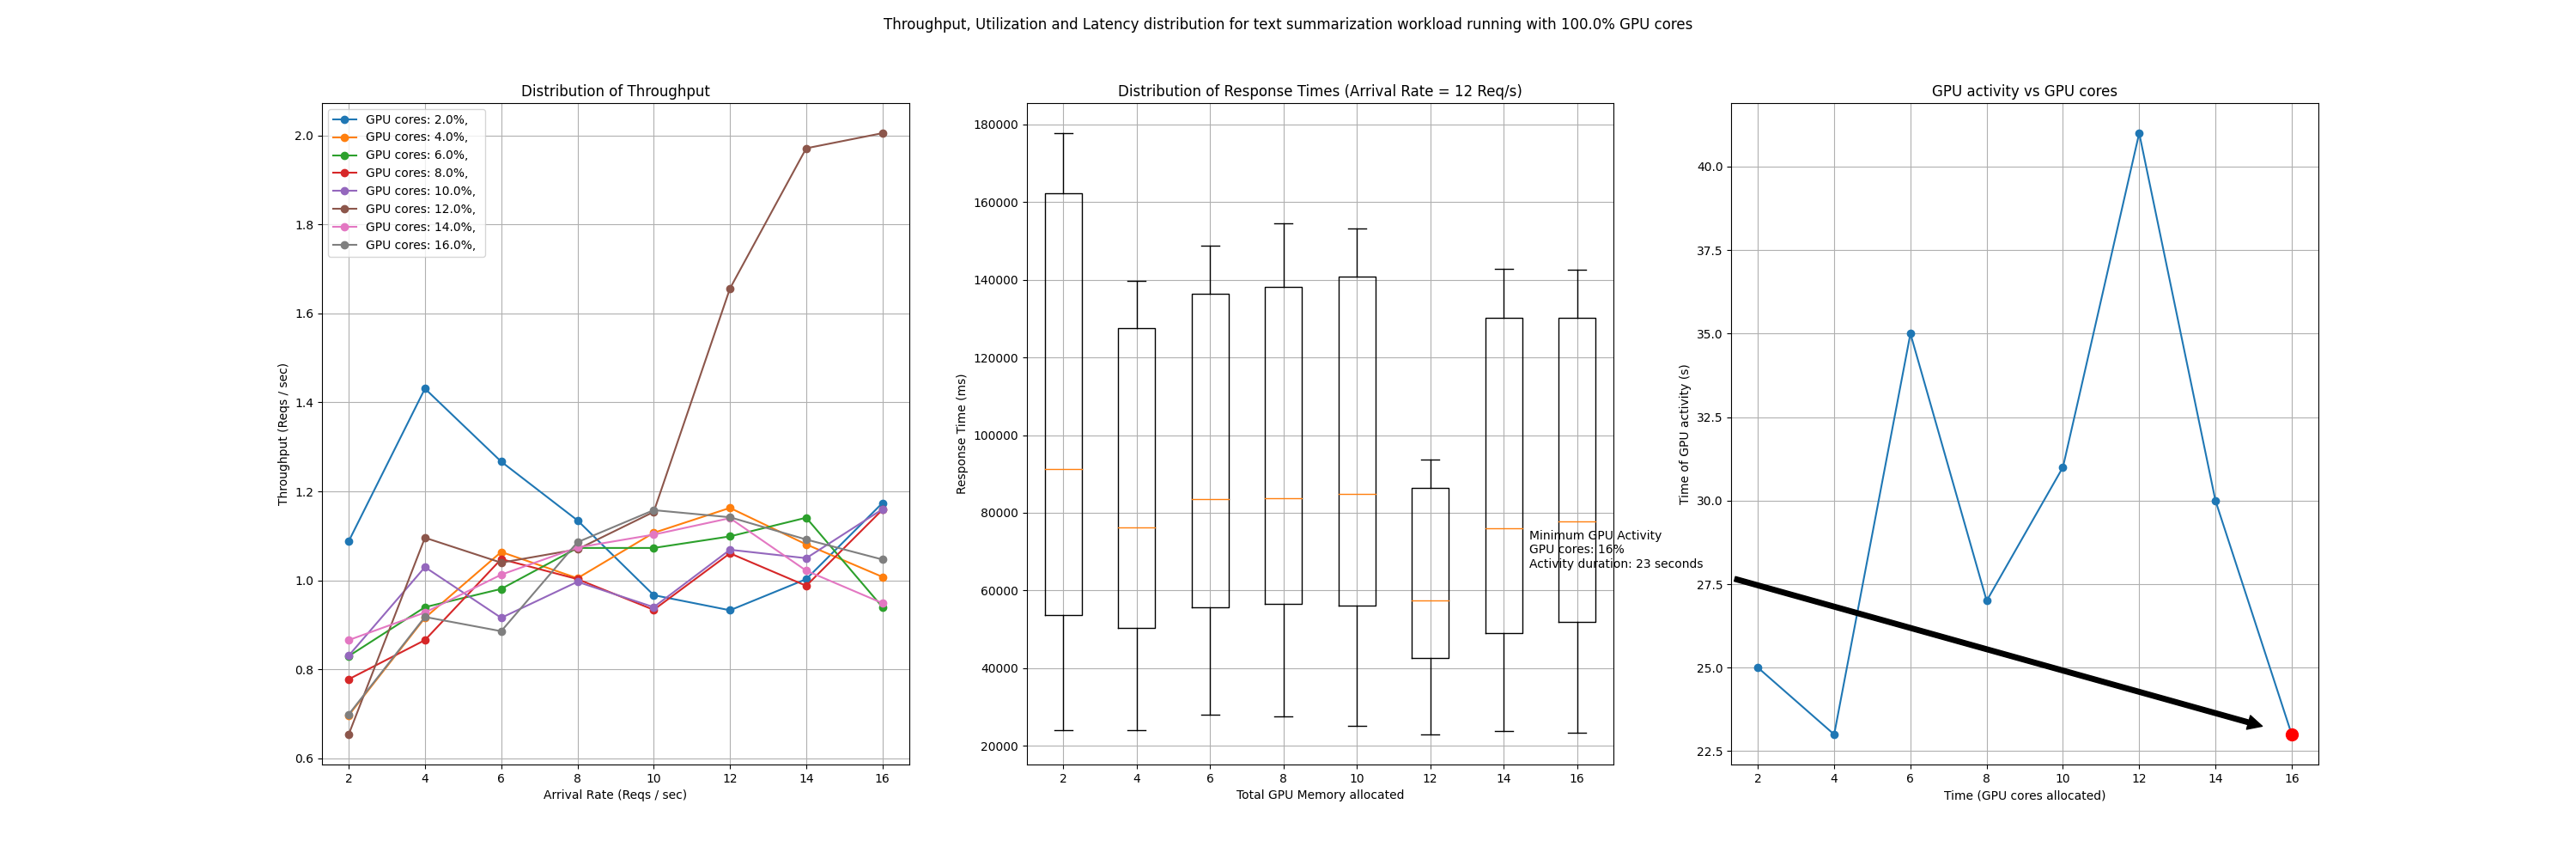

The data file committed next to this chart (first rows):
memory1, compute1, startup_time, arrival_rate, throughput, average_latency, latencies, utilization
2, 100, 37609, 2, 1.088, 187317, [12561.323881149292, 12562.318801879883,…, [(1717786667.220189, 48), (1717786668.25…
2, 100, 37609, 4, 1.431, 292550, [13501.829385757446, 26885.28561592102, …, [(1717786695.2969012, 0), (1717786696.33…
2, 100, 37609, 6, 1.267, 526590, [38349.40505027771, 38342.83399581909, 1…, [(1717786737.983492, 0), (1717786739.022…
2, 100, 37609, 8, 1.135, 812848, [72948.71854782104, 46378.896713256836, …, [(1717786809.695498, 0), (1717786810.736…
2, 100, 37609, 10, 0.967, 1310611, [99338.71746063232, 99332.85212516785, 9…, [(1717786915.8056605, 0), (1717786916.84…
2, 100, 37609, 12, 0.933, 1480494, [24089.508056640625, 91269.60468292236, …, [(1717787071.9522345, 0), (1717787072.98…
2, 100, 37609, 14, 1.003, 1685071, [31906.53920173645, 64505.57851791382, 8…, [(1717787265.5871186, 0), (1717787266.62…
2, 100, 37609, 16, 1.174, 1589521, [49835.05630493164, 49837.03422546387, 7…, [(1717787475.7846007, 0), (1717787476.82…
4, 100, 42411, 2, 0.697, 420159, [27998.804807662964, 28001.091957092285,…, [(1717787726.3417711, 6), (1717787727.38…
4, 100, 42411, 4, 0.916, 557374, [50434.89074707031, 50432.21020698547, 2…, [(1717787770.0617733, 0), (1717787771.10…
4, 100, 42411, 6, 1.064, 681102, [23946.565866470337, 23938.00115585327, …, [(1717787836.6424122, 0), (1717787837.68…
4, 100, 42411, 8, 1.005, 951368, [83007.15255737305, 53977.381229400635, …, [(1717787921.9774663, 0), (1717787923.01…
4, 100, 42411, 10, 1.107, 1100762, [27074.676036834717, 27109.74144935608, …, [(1717788042.6949623, 0), (1717788043.73…
4, 100, 42411, 12, 1.163, 1219754, [76295.71032524109, 50260.04695892334, 2…, [(1717788179.0765538, 0), (1717788180.12…
4, 100, 42411, 14, 1.081, 1539269, [25545.571327209473, 84201.05934143066, …, [(1717788334.1875787, 0), (1717788335.22…
4, 100, 42411, 16, 1.008, 1926440, [33497.79462814331, 59620.508670806885, …, [(1717788528.8611712, 0), (1717788529.89…
6, 100, 43557, 2, 0.83, 316601, [21125.814199447632, 21083.29439163208, …, [(1717788814.8065605, 20), (1717788815.8…
6, 100, 43557, 4, 0.94, 511748, [48823.071241378784, 48815.04845619202, …, [(1717788851.249006, 0), (1717788852.290…
6, 100, 43557, 6, 0.981, 809255, [32838.68384361267, 58499.42135810852, 3…, [(1717788915.7618313, 0), (1717788916.80…
6, 100, 43557, 8, 1.073, 918388, [27491.95957183838, 27547.481775283813, …, [(1717789008.3710485, 0), (1717789009.41…
6, 100, 43557, 10, 1.073, 1118323, [85208.0762386322, 22784.80291366577, 22…, [(1717789120.735844, 0), (1717789121.775…
6, 100, 43557, 12, 1.099, 1321715, [55585.17527580261, 55590.919733047485, …, [(1717789261.2141163, 0), (1717789262.25…
6, 100, 43557, 14, 1.141, 1434026, [49861.549615859985, 75635.06746292114, …, [(1717789425.7419436, 0), (1717789426.77…
6, 100, 43557, 16, 0.94, 1949105, [54061.37776374817, 54010.09726524353, 2…, [(1717789610.9151034, 0), (1717789611.95…
8, 100, 43421, 2, 0.778, 352528, [23493.28589439392, 23495.73564529419, 2…, [(1717789913.3406317, 18), (1717789914.3…
8, 100, 43421, 4, 0.866, 640666, [54233.74128341675, 54267.95935630798, 5…, [(1717789952.85065, 0), (1717789953.8910…
8, 100, 43421, 6, 1.048, 714811, [70833.2941532135, 26750.8807182312, 707…, [(1717790022.5707605, 0), (1717790023.60…
8, 100, 43421, 8, 1.003, 1016716, [87614.83454704285, 87685.81581115723, 6…, [(1717790108.9324772, 0), (1717790109.98…
8, 100, 43421, 10, 0.934, 1300320, [94217.05627441406, 94202.19826698303, 6…, [(1717790229.6641226, 0), (1717790230.70…
8, 100, 43421, 12, 1.061, 1339526, [27559.978008270264, 56479.94041442871, …, [(1717790390.8895452, 0), (1717790391.92…
8, 100, 43421, 14, 0.988, 1779413, [67076.60961151123, 35969.94662284851, 1…, [(1717790561.606825, 0), (1717790562.644…
8, 100, 43421, 16, 1.159, 1585979, [74179.59523200989, 48094.12384033203, 7…, [(1717790774.9194424, 0), (1717790775.95…
10, 100, 44137, 2, 0.831, 315465, [21078.828811645508, 21007.3881149292, 2…, [(1717791030.0810258, 13), (1717791031.1…
10, 100, 44137, 4, 1.03, 475666, [43234.32374000549, 22333.425998687744, …, [(1717791066.4488478, 19), (1717791067.4…
10, 100, 44137, 6, 0.916, 819108, [83209.28025245667, 29274.096488952637, …, [(1717791125.8064094, 0), (1717791126.84…
10, 100, 44137, 8, 0.997, 974753, [24803.799867630005, 24804.51202392578, …, [(1717791224.6376708, 0), (1717791225.68…
10, 100, 44137, 10, 0.94, 1257356, [91348.50811958313, 91347.9676246643, 60…, [(1717791345.399569, 0), (1717791346.441…
10, 100, 44137, 12, 1.069, 1348252, [84925.59099197388, 56185.53638458252, 5…, [(1717791505.6098254, 0), (1717791506.64…
10, 100, 44137, 14, 1.05, 1622915, [33522.2373008728, 33499.92609024048, 90…, [(1717791674.247192, 9), (1717791675.284…
10, 100, 44137, 16, 1.16, 1611889, [24340.548753738403, 24365.215063095093,…, [(1717791875.1020257, 0), (1717791876.14…
12, 100, 42966, 2, 0.654, 462395, [30816.170692443848, 30812.77561187744, …, [(1717792128.5412967, 15), (1717792129.5…
12, 100, 42966, 4, 1.096, 438650, [20730.34691810608, 39696.0027217865, 20…, [(1717792175.3109224, 0), (1717792176.34…
12, 100, 42966, 6, 1.04, 751970, [56483.10470581055, 56491.59502983093, 7…, [(1717792230.4529388, 0), (1717792231.49…
12, 100, 42966, 8, 1.07, 950744, [56191.09296798706, 81076.97534561157, 5…, [(1717792317.8726025, 0), (1717792318.91…
12, 100, 42966, 10, 1.154, 1033412, [49877.460956573486, 49899.587869644165,…, [(1717792430.279953, 0), (1717792431.319…
12, 100, 42966, 12, 1.656, 889880, [57373.056411743164, 42516.05463027954, …, [(1717792561.4763024, 0), (1717792562.51…
12, 100, 42966, 14, 1.971, 785712, [42920.323610305786, 28581.60090446472, …, [(1717792670.764537, 0), (1717792671.807…
12, 100, 42966, 16, 2.005, 879922, [28159.343004226685, 42629.260301589966,…, [(1717792777.981772, 0), (1717792779.022…
14, 100, 43794, 2, 0.866, 293864, [19585.877656936646, 19577.656507492065,…, [(1717792945.702828, 17), (1717792946.74…
14, 100, 43794, 4, 0.928, 548678, [26011.411905288696, 25912.333965301514,…, [(1717792981.0486493, 0), (1717792982.08…
14, 100, 43794, 6, 1.013, 730874, [73842.98324584961, 73845.58391571045, 7…, [(1717793046.5726283, 0), (1717793047.61…
14, 100, 43794, 8, 1.074, 918922, [80079.829454422, 54288.79523277283, 269…, [(1717793136.047995, 0), (1717793137.089…
14, 100, 43794, 10, 1.103, 1072547, [78902.2765159607, 24145.26915550232, 49…, [(1717793248.44897, 0), (1717793249.4899…
14, 100, 43794, 12, 1.14, 1229943, [75916.46409034729, 75955.47485351562, 7…, [(1717793384.8115702, 8), (1717793385.85…
14, 100, 43794, 14, 1.022, 1637471, [89346.6784954071, 26851.545333862305, 8…, [(1717793543.0680852, 0), (1717793544.10…
14, 100, 43794, 16, 0.949, 1974865, [94616.85037612915, 58687.64591217041, 2…, [(1717793749.1480196, 0), (1717793750.18…
16, 100, 44001, 2, 0.699, 417390, [27896.960973739624, 27816.178798675537,…, [(1717794053.0679007, 31), (1717794054.1…
16, 100, 44001, 4, 0.918, 523532, [44213.1028175354, 44187.7498626709, 441…, [(1717794096.7693622, 0), (1717794097.80…
16, 100, 44001, 6, 0.886, 831008, [26257.11154937744, 62013.40699195862, 2…, [(1717794163.2817936, 0), (1717794164.32…
16, 100, 44001, 8, 1.086, 901642, [26077.208042144775, 52853.259563446045,…, [(1717794265.2688224, 0), (1717794266.31…
... 4 more rows
